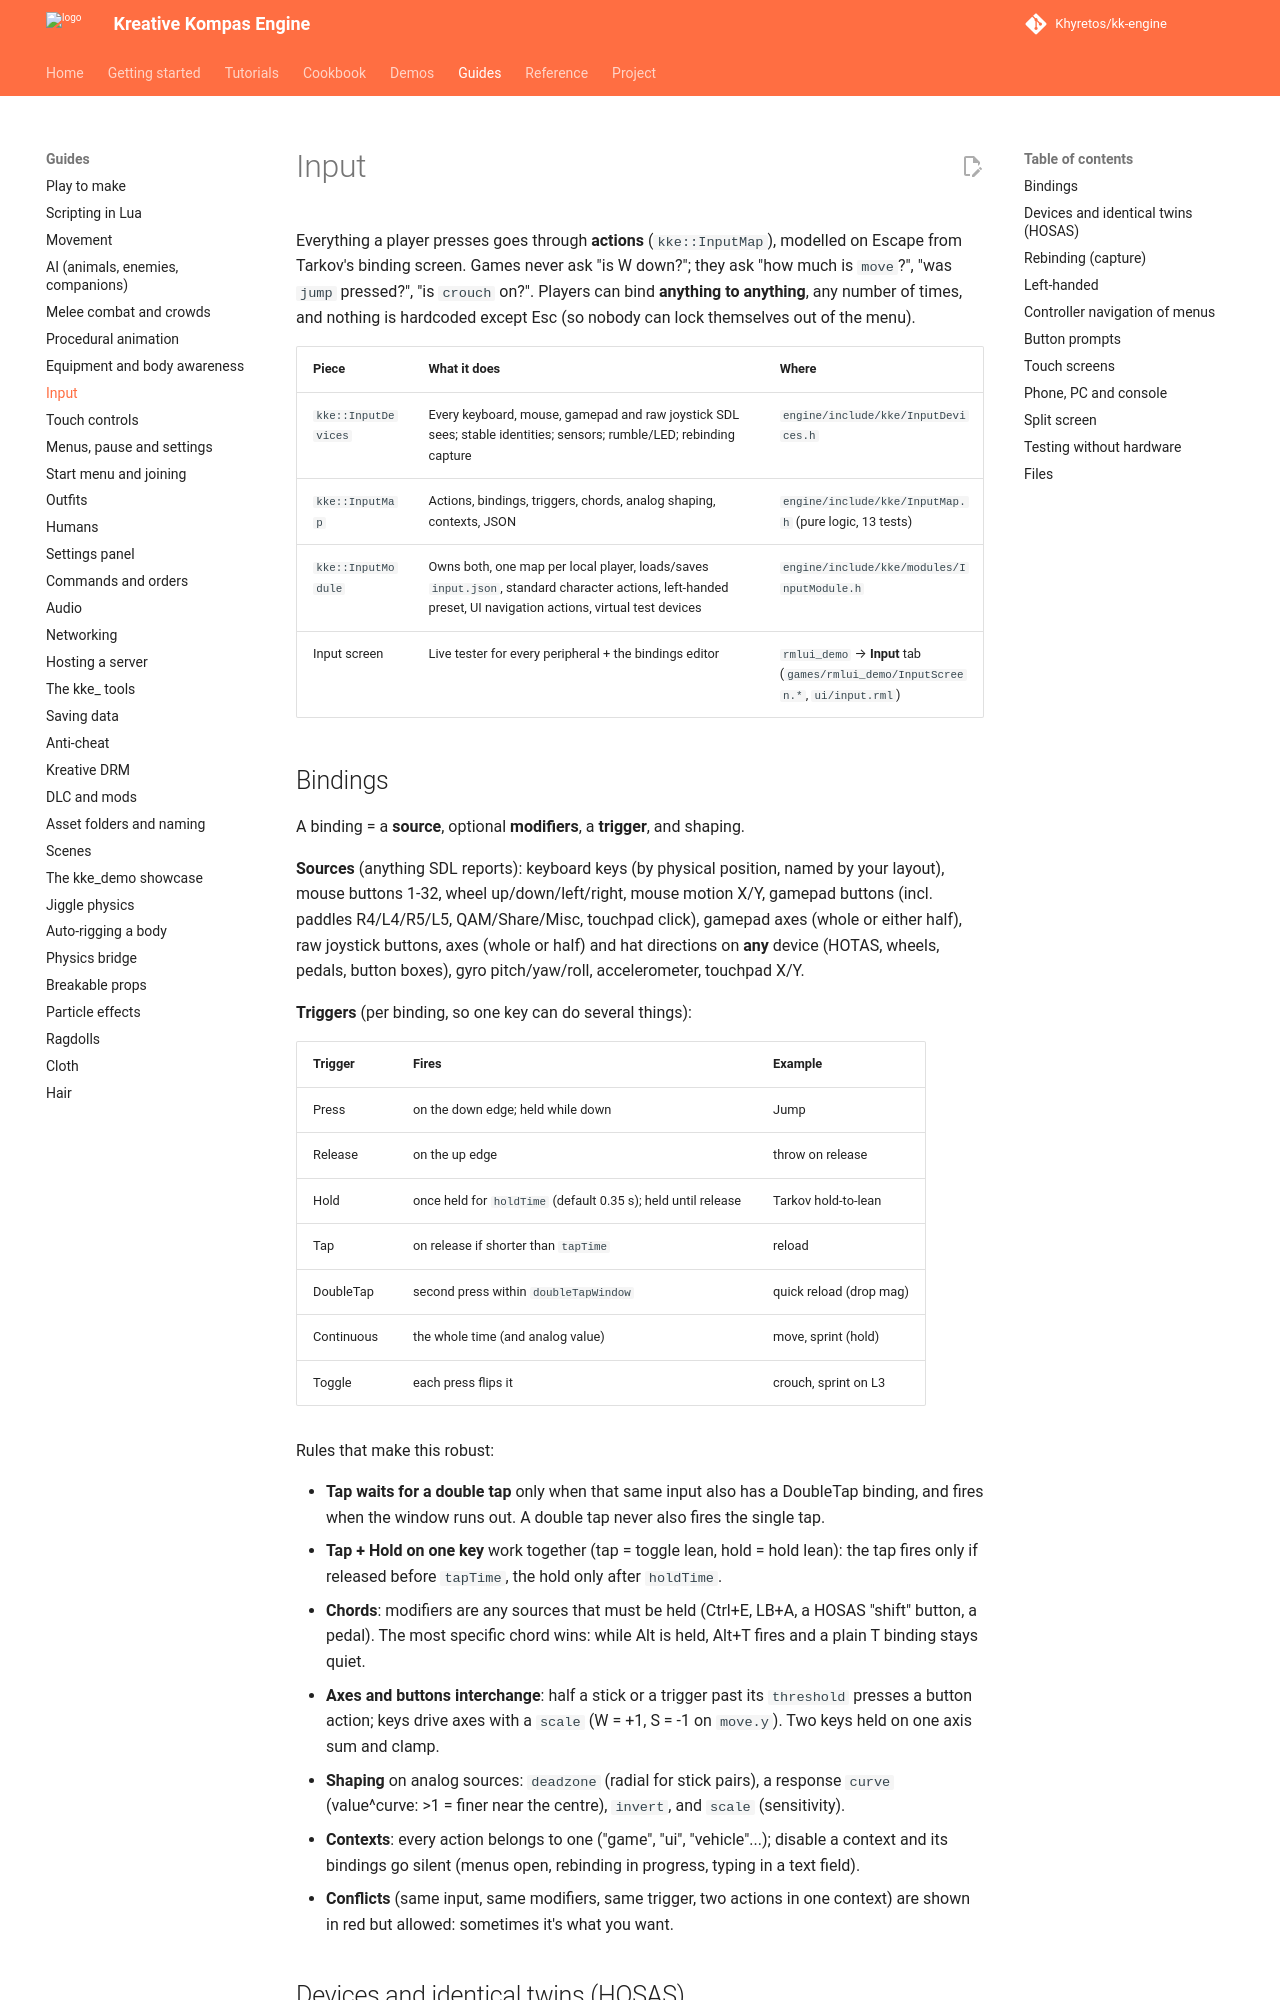

repository: Khyretos/kk-engine · page: INPUT/index.html · generator: mkdocs

# Input

Everything a player presses goes through **actions** (`kke::InputMap`),
modelled on Escape from Tarkov's binding screen. Games never ask "is W
down?"; they ask "how much is `move`?", "was `jump` pressed?", "is
`crouch` on?". Players can bind **anything to anything**, any number of
times, and nothing is hardcoded except Esc (so nobody can lock themselves
out of the menu).

| Piece | What it does | Where |
|---|---|---|
| `kke::InputDevices` | Every keyboard, mouse, gamepad and raw joystick SDL sees; stable identities; sensors; rumble/LED; rebinding capture | `engine/include/kke/InputDevices.h` |
| `kke::InputMap` | Actions, bindings, triggers, chords, analog shaping, contexts, JSON | `engine/include/kke/InputMap.h` (pure logic, 13 tests) |
| `kke::InputModule` | Owns both, one map per local player, loads/saves `input.json`, standard character actions, left-handed preset, UI navigation actions, virtual test devices | `engine/include/kke/modules/InputModule.h` |
| Input screen | Live tester for every peripheral + the bindings editor | `rmlui_demo` → **Input** tab (`games/rmlui_demo/InputScreen.*`, `ui/input.rml`) |
